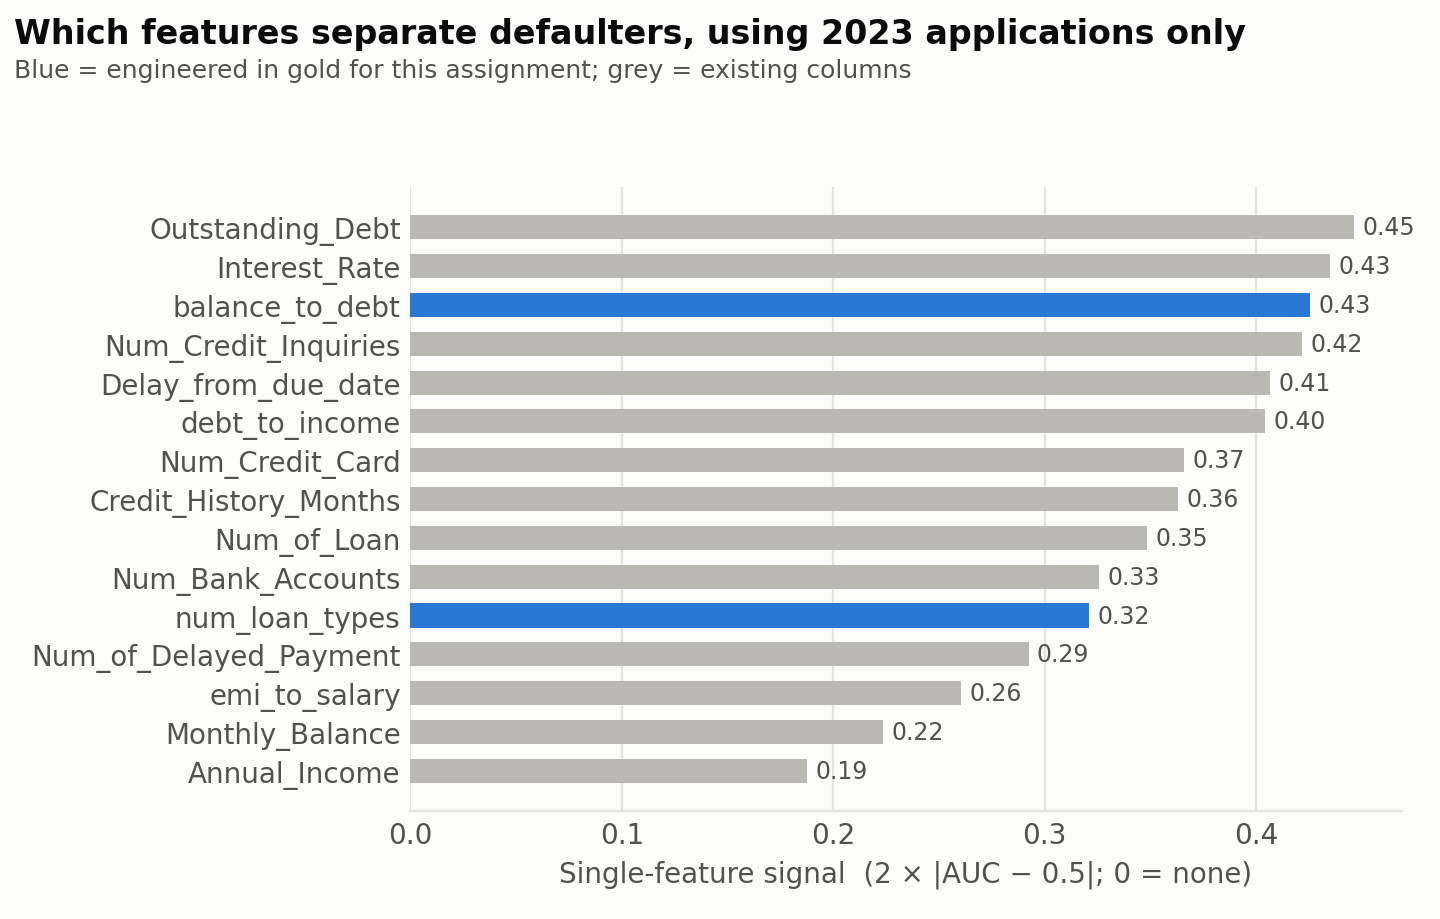

The data file committed next to this chart (first rows):
feature, auc, signal, direction, null_pct, engineered
Outstanding_Debt, 0.7232, 0.4465, higher = riskier, 0.0, False
Interest_Rate, 0.7175, 0.4349, higher = riskier, 2.216, False
balance_to_debt, 0.2872, 0.4257, higher = safer, 0.0, True
Num_Credit_Inquiries, 0.7108, 0.4216, higher = riskier, 1.729, False
Delay_from_due_date, 0.7032, 0.4065, higher = riskier, 0.0, False
debt_to_income, 0.7021, 0.4042, higher = riskier, 1.007, False
Num_Credit_Card, 0.6829, 0.3657, higher = riskier, 2.501, False
Credit_History_Months, 0.3186, 0.3629, higher = safer, 0.0, False
Num_of_Loan, 0.6742, 0.3485, higher = riskier, 4.179, False
Num_Bank_Accounts, 0.6629, 0.3258, higher = riskier, 1.41, False
num_loan_types, 0.6604, 0.3208, higher = riskier, 0.0, True
Num_of_Delayed_Payment, 0.6462, 0.2923, higher = riskier, 1.46, False
emi_to_salary, 0.6302, 0.2604, higher = riskier, 3.206, False
Monthly_Balance, 0.3883, 0.2235, higher = safer, 0.0, False
Annual_Income, 0.4063, 0.1874, higher = safer, 1.007, False
repayment_ability, 0.4068, 0.1863, higher = safer, 3.206, True
Monthly_Inhand_Salary, 0.409, 0.1821, higher = safer, 0.0, False
loan_type_student_loan, 0.5612, 0.1225, higher = riskier, 0.0, False
loan_type_credit_builder_loan, 0.5609, 0.1218, higher = riskier, 0.0, False
Age, 0.44, 0.12, higher = safer, 2.685, False
loan_type_personal_loan, 0.5598, 0.1196, higher = riskier, 0.0, False
loan_type_debt_consolidation_loan, 0.5583, 0.1166, higher = riskier, 0.0, False
loan_type_auto_loan, 0.5559, 0.1118, higher = riskier, 0.0, False
loan_type_home_equity_loan, 0.5542, 0.1084, higher = riskier, 0.0, False
loan_type_payday_loan, 0.5523, 0.1046, higher = riskier, 0.0, False
loan_type_mortgage_loan, 0.5506, 0.1011, higher = riskier, 0.0, False
loan_type_not_specified, 0.5477, 0.09531, higher = riskier, 0.0, False
inquiries_per_loan, 0.5468, 0.09351, higher = riskier, 5.858, True
invested_to_salary, 0.5444, 0.08878, higher = riskier, 4.364, False
Total_EMI_per_month, 0.542, 0.084, higher = riskier, 3.206, False
Amount_invested_monthly, 0.458, 0.08397, higher = safer, 4.364, False
balance_to_salary, 0.5316, 0.06327, higher = riskier, 0.0, False
Changed_Credit_Limit, 0.5254, 0.0508, higher = riskier, 2.199, False
Credit_Utilization_Ratio, 0.4776, 0.04475, higher = safer, 0.0, False
